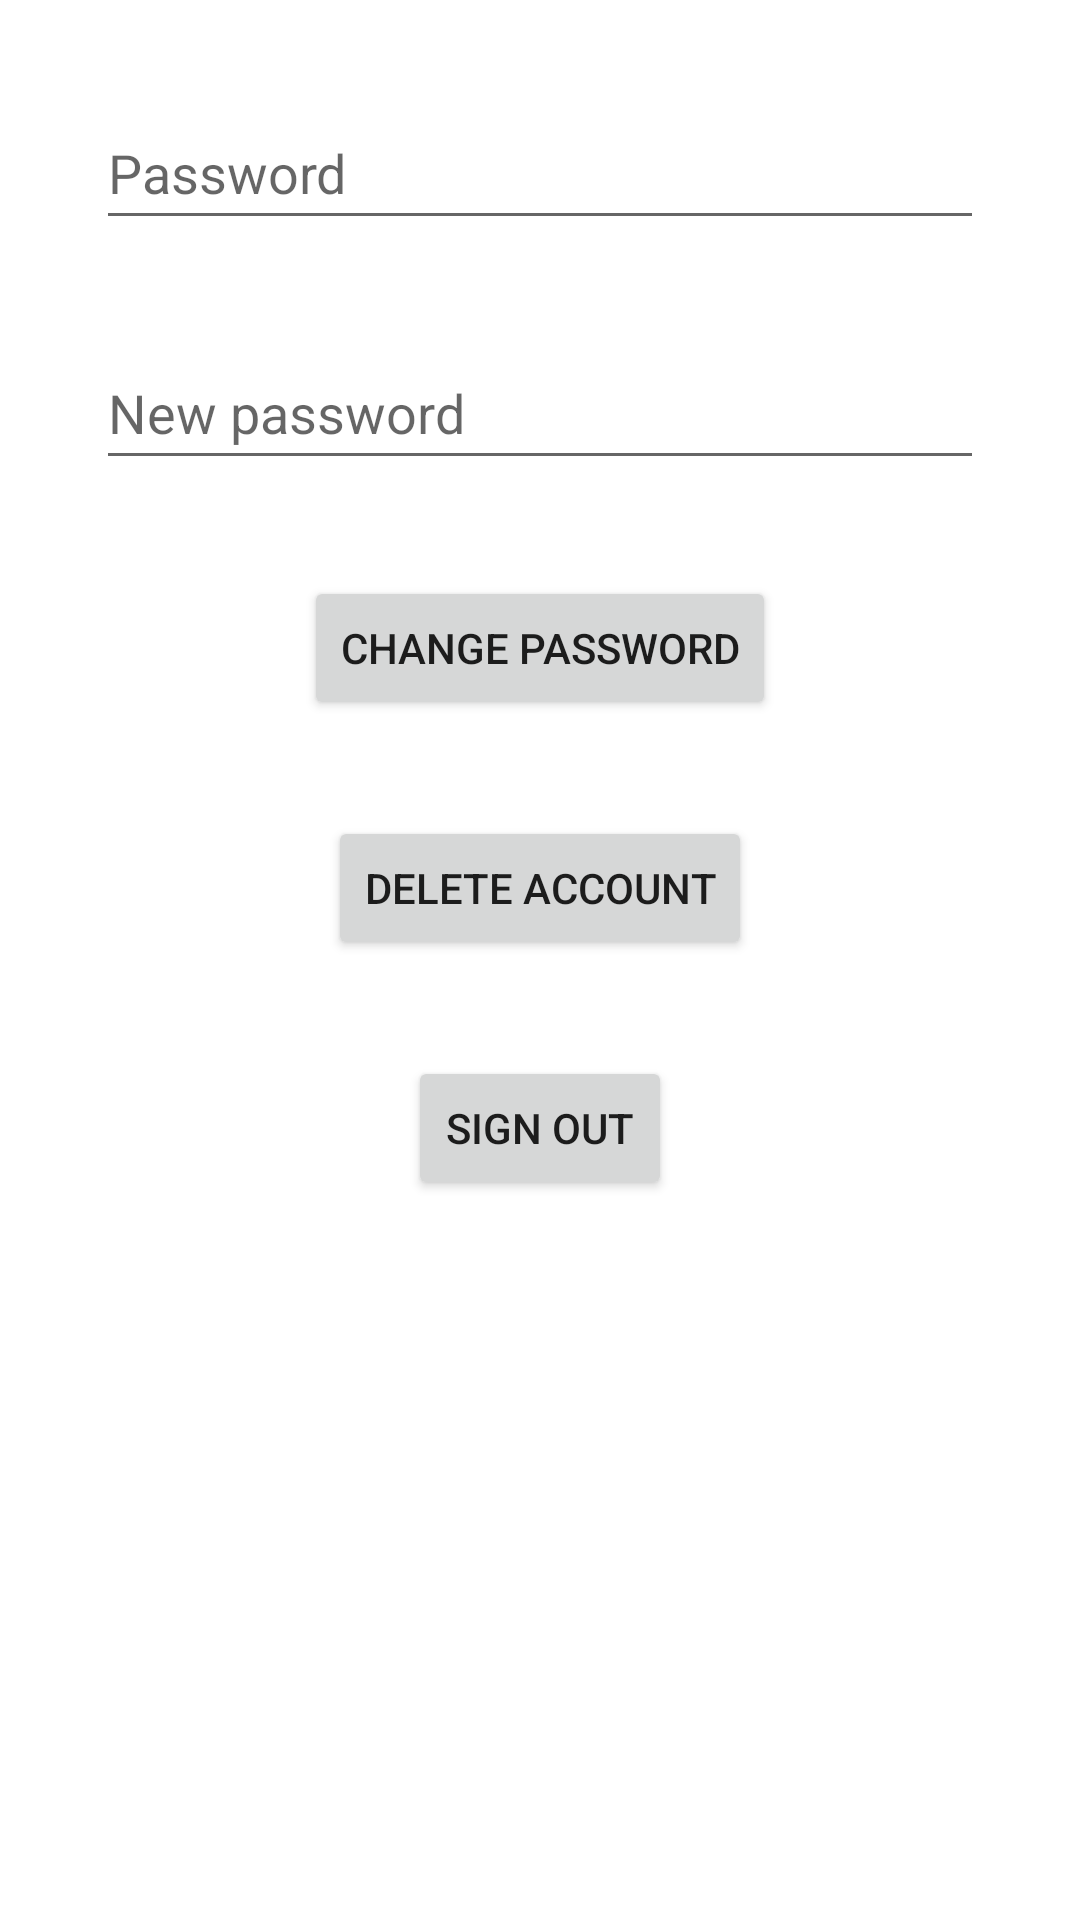

Android layout source for this screen:
<!-- AndroidManifest.xml: application theme Theme.Awsauth -->
<!-- res/layout/activity_account.xml -->
<?xml version="1.0" encoding="utf-8"?>
<LinearLayout xmlns:android="http://schemas.android.com/apk/res/android"
    xmlns:app="http://schemas.android.com/apk/res-auto"
    xmlns:tools="http://schemas.android.com/tools"
    android:layout_width="match_parent"
    android:layout_height="match_parent"
    android:orientation="vertical"
    android:padding="16dp"
    tools:context=".AccountActivity">
    <EditText
        android:layout_width="match_parent"
        android:layout_height="48dp"
        android:hint="Password"
        android:password="true"
        android:layout_margin="16dp"
        android:id="@+id/password_et"/>
    <EditText
        android:layout_width="match_parent"
        android:layout_height="48dp"
        android:hint="New password"
        android:password="true"
        android:layout_margin="16dp"
        android:id="@+id/new_password_et"/>
    <Button
        android:layout_width="wrap_content"
        android:layout_height="48dp"
        android:layout_gravity="center"
        android:text="Change password"
        android:layout_margin="16dp"
        android:id="@+id/change_btn"/>
    <Button
        android:layout_width="wrap_content"
        android:layout_height="48dp"
        android:layout_gravity="center"
        android:text="Delete account"
        android:layout_margin="16dp"
        android:id="@+id/delete_btn"/>
    <Button
        android:layout_width="wrap_content"
        android:layout_height="48dp"
        android:layout_margin="16dp"
        android:layout_gravity="center"
        android:text="Sign out"
        android:id="@+id/sign_out_btn"/>

</LinearLayout>
<!-- resources referenced by this layout -->
<resources>
  <style name="Theme.Awsauth" parent="Theme.MaterialComponents.DayNight.DarkActionBar">
          
          <item name="colorPrimary">@color/purple_500</item>
          <item name="colorPrimaryVariant">@color/purple_700</item>
          <item name="colorOnPrimary">@color/white</item>
          
          <item name="colorSecondary">@color/teal_200</item>
          <item name="colorSecondaryVariant">@color/teal_700</item>
          <item name="colorOnSecondary">@color/black</item>
          
          <item name="android:statusBarColor">?attr/colorPrimaryVariant</item>
          
      </style>
  <!-- not gathered from this repository: default colours our renderer supplied (Android Studio template values) -->
  <color name="purple_500">#FF6200EE</color>
  <color name="purple_700">#FF3700B3</color>
  <color name="teal_200">#FF03DAC5</color>
  <color name="teal_700">#FF018786</color>
  <color name="black">#FF000000</color>
  <color name="white">#FFFFFFFF</color>
</resources>
